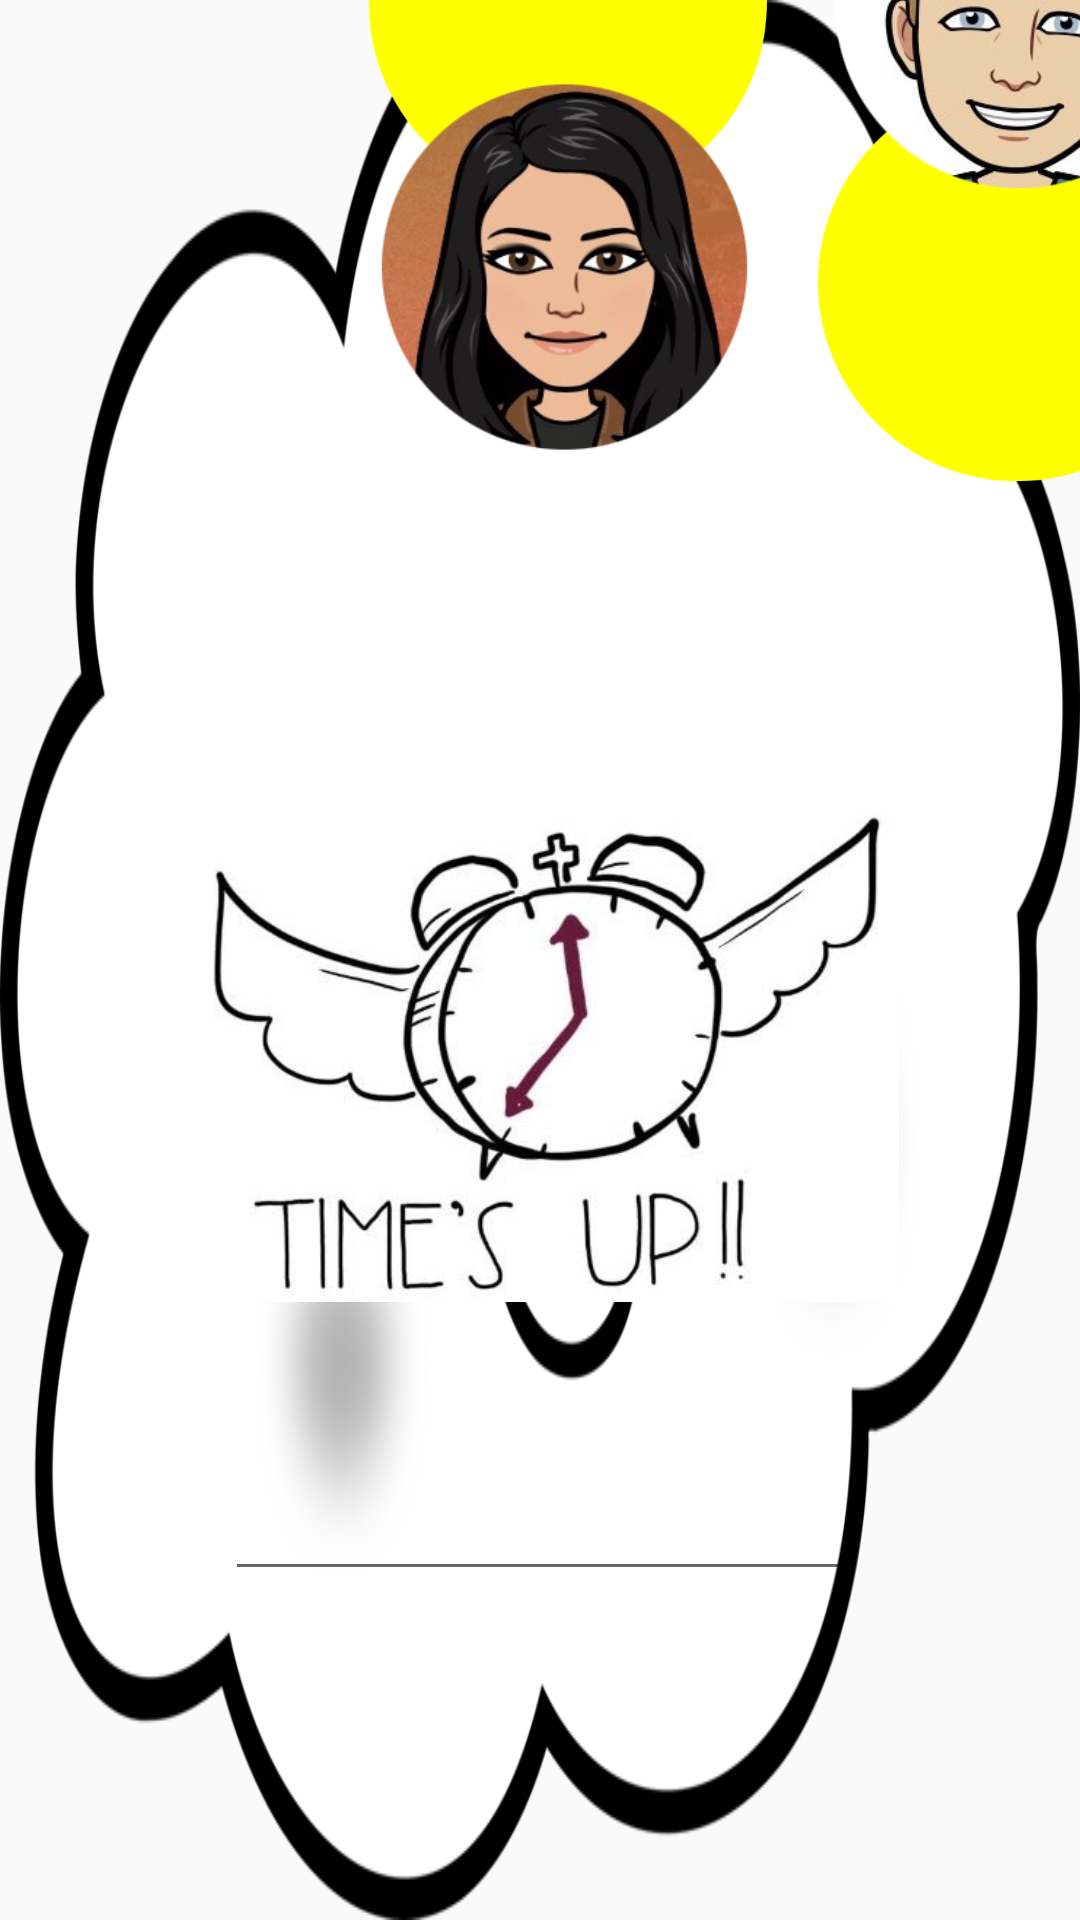

Reconstruct the res/layout file that produces this screen, plus the resources it refers to.
<!-- AndroidManifest.xml: application theme AppTheme -->
<!-- res/layout/activity_game1.xml -->
<?xml version="1.0" encoding="utf-8"?>
<androidx.constraintlayout.widget.ConstraintLayout xmlns:android="http://schemas.android.com/apk/res/android"
    xmlns:app="http://schemas.android.com/apk/res-auto"
    xmlns:tools="http://schemas.android.com/tools"
    android:id="@+id/frameLayout"
    android:layout_width="match_parent"
    android:layout_height="match_parent"
    android:background="@drawable/cute_cloud"
    tools:context=".Game1">

    

    


    <TextView
        android:id="@+id/fullscreen_content"
        android:layout_width="match_parent"
        android:layout_height="match_parent"
        android:gravity="center"
        android:keepScreenOn="true"
        android:textColor="#80DAF1"
        android:textSize="50sp"
        android:textStyle="bold"
        app:layout_constraintStart_toStartOf="parent"
        tools:layout_editor_absoluteY="81dp" />

    <LinearLayout
        android:id="@+id/fullscreen_content_controls"
        style="?metaButtonBarStyle"
        android:layout_width="wrap_content"
        android:layout_height="wrap_content"
        android:background="@color/black_overlay"
        android:orientation="horizontal"
        app:layout_constraintBottom_toTopOf="parent"
        app:layout_constraintEnd_toStartOf="parent"
        app:layout_constraintStart_toStartOf="parent"
        app:layout_constraintTop_toTopOf="parent"
        tools:ignore="UselessParent" />

    <ImageView
        android:id="@+id/L_Circle"
        android:layout_width="141dp"
        android:layout_height="188dp"
        android:layout_marginBottom="545dp"
        android:src="@drawable/yellow_circle"
        app:layout_constraintBottom_toBottomOf="parent"
        app:layout_constraintEnd_toStartOf="@+id/R_Circle"
        app:layout_constraintHorizontal_bias="0.931"
        app:layout_constraintStart_toStartOf="parent"
        tools:ignore="MissingConstraints, ContentDescription" />

    <ImageView
        android:id="@+id/R_Circle"
        android:layout_width="141dp"
        android:layout_height="188dp"
        android:layout_marginStart="268dp"
        android:src="@drawable/yellow_circle"
        app:layout_constraintBottom_toBottomOf="parent"
        app:layout_constraintStart_toStartOf="parent"
        app:layout_constraintTop_toTopOf="parent"
        app:layout_constraintVertical_bias="0.001"
        tools:ignore="MissingConstraints, ContentDescription" />

    <ImageView
        android:id="@+id/LeftHead"
        android:layout_width="162dp"
        android:layout_height="125dp"
        android:layout_marginStart="56dp"
        android:src="@drawable/head_one"
        app:layout_constraintBottom_toBottomOf="parent"
        app:layout_constraintEnd_toStartOf="@+id/R_Circle"
        app:layout_constraintHorizontal_bias="1.0"
        app:layout_constraintStart_toStartOf="parent"
        app:layout_constraintTop_toTopOf="parent"
        app:layout_constraintVertical_bias="0.054"
        tools:ignore="MissingConstraints, ContentDescription" />

    <ImageView
        android:id="@+id/rightHead"
        android:layout_width="130dp"
        android:layout_height="180dp"
        android:layout_marginStart="6dp"
        android:layout_marginTop="4dp"
        android:layout_marginBottom="550dp"
        android:src="@drawable/head_two"
        app:layout_constraintBottom_toBottomOf="@+id/fullscreen_content"
        app:layout_constraintStart_toStartOf="@+id/R_Circle"
        app:layout_constraintTop_toTopOf="parent"
        app:layout_constraintVertical_bias="1.0"
        tools:ignore="MissingConstraints, ContentDescription" />

    <TextView
        android:id="@+id/categoryText"
        android:layout_width="wrap_content"
        android:layout_height="wrap_content"
        android:layout_marginTop="50dp"
        android:text=""
        android:textSize="38sp"
        app:layout_constraintBottom_toBottomOf="@+id/fullscreen_content"
        app:layout_constraintEnd_toEndOf="parent"
        app:layout_constraintHorizontal_bias="0.507"
        app:layout_constraintStart_toStartOf="parent"
        app:layout_constraintTop_toBottomOf="@+id/LeftHead"
        app:layout_constraintVertical_bias="0.0"
        tools:ignore="MissingConstraints, ContentDescription" />

    <EditText
        android:id="@+id/answerText"
        android:layout_width="wrap_content"
        android:layout_height="wrap_content"
        android:clickable="true"
        android:ems="10"
        android:hint=""
        android:imeOptions="actionDone"
        android:inputType="textCapWords"
        android:text=""
        app:layout_constraintBottom_toBottomOf="parent"
        app:layout_constraintEnd_toEndOf="parent"
        app:layout_constraintStart_toStartOf="parent"
        app:layout_constraintTop_toBottomOf="@+id/categoryText"
        app:layout_constraintVertical_bias="0.682"
        tools:ignore="MissingConstraints, ContentDescription\" />

    <TextView
        android:id="@+id/answersDisplay"
        android:layout_width="wrap_content"
        android:layout_height="wrap_content"
        android:layout_marginStart="24dp"
        android:layout_marginEnd="24dp"
        app:layout_constraintBottom_toBottomOf="@+id/fullscreen_content"
        app:layout_constraintEnd_toEndOf="parent"
        app:layout_constraintStart_toStartOf="parent"
        app:layout_constraintTop_toTopOf="parent"
        android:gravity="center_horizontal"
        android:layout_gravity="center_horizontal"
        />

    <TextView
        android:id="@+id/timer"
        android:layout_width="wrap_content"
        android:layout_height="wrap_content"
        android:layout_marginStart="16dp"
        android:layout_marginEnd="16dp"
        android:textSize="30sp"
        app:layout_constraintBottom_toBottomOf="parent"
        app:layout_constraintEnd_toEndOf="parent"
        app:layout_constraintHorizontal_bias="0.508"
        app:layout_constraintStart_toStartOf="parent"
        app:layout_constraintTop_toTopOf="parent"
        app:layout_constraintVertical_bias="0.391" />

    <ImageView
        android:id="@+id/timesUp"
        android:layout_width="240dp"
        android:layout_height="216dp"
        android:layout_marginBottom="180dp"
        android:gravity="center_horizontal"
        app:layout_constraintBottom_toBottomOf="@+id/fullscreen_content"
        app:layout_constraintEnd_toEndOf="@+id/fullscreen_content"
        app:layout_constraintHorizontal_bias="0.497"
        app:layout_constraintStart_toStartOf="@+id/fullscreen_content"
        app:srcCompat="@drawable/timesup" />


</androidx.constraintlayout.widget.ConstraintLayout>
<!-- resources referenced by this layout -->
<resources>
  <color name="black_overlay">#66000000</color>
  <!-- drawable cute_cloud: png bitmap (drawable, 47155 bytes) -->
  <!-- drawable head_one: png bitmap (drawable, 97993 bytes) -->
  <!-- drawable head_two: png bitmap (drawable, 100165 bytes) -->
  <!-- drawable timesup: jpg bitmap (drawable, 28503 bytes) -->
  <!-- drawable yellow_circle: png bitmap (drawable, 12923 bytes) -->
  <style name="AppTheme" parent="Theme.AppCompat.Light.NoActionBar">
          
          <item name="colorPrimary">@color/colorPrimary</item>
          <item name="colorPrimaryDark">@color/colorPrimaryDark</item>
          <item name="colorAccent">@color/colorAccent</item>
      </style>
  <color name="colorPrimary">#008577</color>
  <color name="colorPrimaryDark">#00574B</color>
  <color name="colorAccent">#D81B60</color>
</resources>
